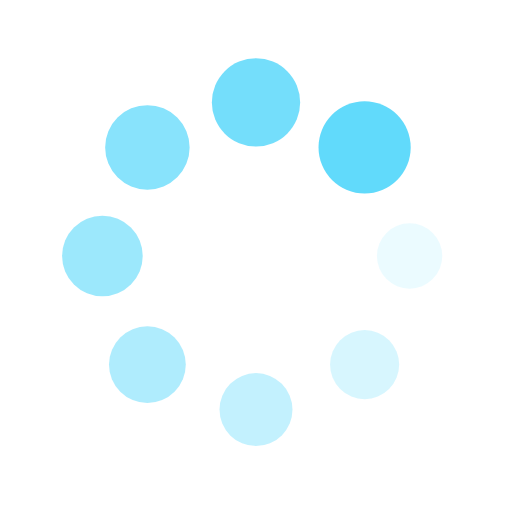
t = 0.00 s
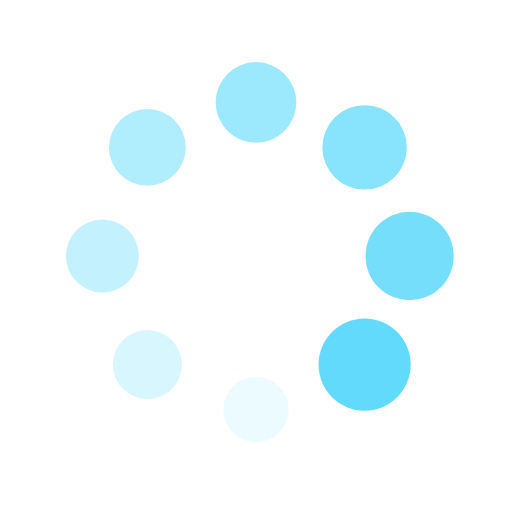
t = 0.23 s
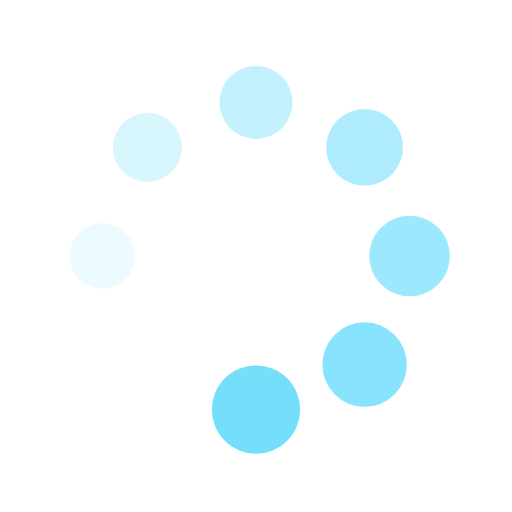
t = 0.47 s
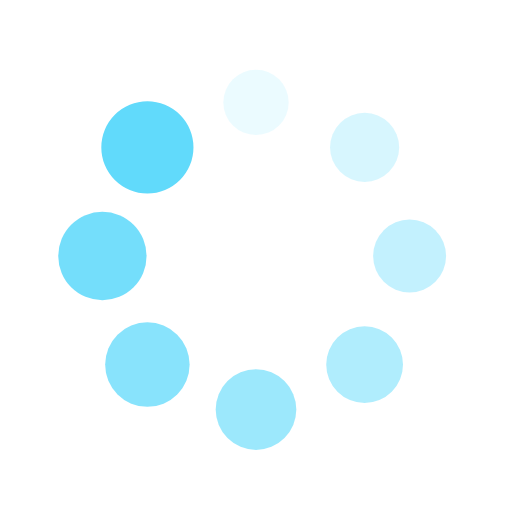
t = 0.70 s

The animated SVG that drew these frames (rendered in a browser with its animation timeline set to each time). Animation: 16 SMIL elements (animate=8,animateTransform=8); one cycle of 0.94 s, repeats indefinitely.

<?xml version="1.0" encoding="utf-8"?>
<svg xmlns="http://www.w3.org/2000/svg"
     style="margin: auto; display: block; shape-rendering: auto;" width="140px" height="140px" viewBox="0 0 100 100"
     preserveAspectRatio="xMidYMid">
    <g transform="translate(80,50)">
        <g transform="rotate(0)">
            <circle cx="0" cy="0" r="6" fill="#61dafb" fill-opacity="1" transform="scale(1.02541 1.02541)">
                <animateTransform attributeName="transform" type="scale" begin="-0.8177570093457943s"
                                  values="1.5 1.5;1 1" keyTimes="0;1" dur="0.9345794392523364s"
                                  repeatCount="indefinite"></animateTransform>
                <animate attributeName="fill-opacity" keyTimes="0;1" dur="0.9345794392523364s" repeatCount="indefinite"
                         values="1;0" begin="-0.8177570093457943s"></animate>
            </circle>
        </g>
    </g>
    <g transform="translate(71.21320343559643,71.21320343559643)">
        <g transform="rotate(45)">
            <circle cx="0" cy="0" r="6" fill="#61dafb" fill-opacity="0.875" transform="scale(1.08791 1.08791)">
                <animateTransform attributeName="transform" type="scale" begin="-0.7009345794392523s"
                                  values="1.5 1.5;1 1" keyTimes="0;1" dur="0.9345794392523364s"
                                  repeatCount="indefinite"></animateTransform>
                <animate attributeName="fill-opacity" keyTimes="0;1" dur="0.9345794392523364s" repeatCount="indefinite"
                         values="1;0" begin="-0.7009345794392523s"></animate>
            </circle>
        </g>
    </g>
    <g transform="translate(50,80)">
        <g transform="rotate(90)">
            <circle cx="0" cy="0" r="6" fill="#61dafb" fill-opacity="0.75" transform="scale(1.15041 1.15041)">
                <animateTransform attributeName="transform" type="scale" begin="-0.5841121495327103s"
                                  values="1.5 1.5;1 1" keyTimes="0;1" dur="0.9345794392523364s"
                                  repeatCount="indefinite"></animateTransform>
                <animate attributeName="fill-opacity" keyTimes="0;1" dur="0.9345794392523364s" repeatCount="indefinite"
                         values="1;0" begin="-0.5841121495327103s"></animate>
            </circle>
        </g>
    </g>
    <g transform="translate(28.786796564403577,71.21320343559643)">
        <g transform="rotate(135)">
            <circle cx="0" cy="0" r="6" fill="#61dafb" fill-opacity="0.625" transform="scale(1.21291 1.21291)">
                <animateTransform attributeName="transform" type="scale" begin="-0.4672897196261682s"
                                  values="1.5 1.5;1 1" keyTimes="0;1" dur="0.9345794392523364s"
                                  repeatCount="indefinite"></animateTransform>
                <animate attributeName="fill-opacity" keyTimes="0;1" dur="0.9345794392523364s" repeatCount="indefinite"
                         values="1;0" begin="-0.4672897196261682s"></animate>
            </circle>
        </g>
    </g>
    <g transform="translate(20,50.00000000000001)">
        <g transform="rotate(180)">
            <circle cx="0" cy="0" r="6" fill="#61dafb" fill-opacity="0.5" transform="scale(1.27541 1.27541)">
                <animateTransform attributeName="transform" type="scale" begin="-0.35046728971962615s"
                                  values="1.5 1.5;1 1" keyTimes="0;1" dur="0.9345794392523364s"
                                  repeatCount="indefinite"></animateTransform>
                <animate attributeName="fill-opacity" keyTimes="0;1" dur="0.9345794392523364s" repeatCount="indefinite"
                         values="1;0" begin="-0.35046728971962615s"></animate>
            </circle>
        </g>
    </g>
    <g transform="translate(28.78679656440357,28.786796564403577)">
        <g transform="rotate(225)">
            <circle cx="0" cy="0" r="6" fill="#61dafb" fill-opacity="0.375" transform="scale(1.33791 1.33791)">
                <animateTransform attributeName="transform" type="scale" begin="-0.2336448598130841s"
                                  values="1.5 1.5;1 1" keyTimes="0;1" dur="0.9345794392523364s"
                                  repeatCount="indefinite"></animateTransform>
                <animate attributeName="fill-opacity" keyTimes="0;1" dur="0.9345794392523364s" repeatCount="indefinite"
                         values="1;0" begin="-0.2336448598130841s"></animate>
            </circle>
        </g>
    </g>
    <g transform="translate(49.99999999999999,20)">
        <g transform="rotate(270)">
            <circle cx="0" cy="0" r="6" fill="#61dafb" fill-opacity="0.25" transform="scale(1.40041 1.40041)">
                <animateTransform attributeName="transform" type="scale" begin="-0.11682242990654206s"
                                  values="1.5 1.5;1 1" keyTimes="0;1" dur="0.9345794392523364s"
                                  repeatCount="indefinite"></animateTransform>
                <animate attributeName="fill-opacity" keyTimes="0;1" dur="0.9345794392523364s" repeatCount="indefinite"
                         values="1;0" begin="-0.11682242990654206s"></animate>
            </circle>
        </g>
    </g>
    <g transform="translate(71.21320343559643,28.78679656440357)">
        <g transform="rotate(315)">
            <circle cx="0" cy="0" r="6" fill="#61dafb" fill-opacity="0.125" transform="scale(1.46291 1.46291)">
                <animateTransform attributeName="transform" type="scale" begin="0s" values="1.5 1.5;1 1" keyTimes="0;1"
                                  dur="0.9345794392523364s" repeatCount="indefinite"></animateTransform>
                <animate attributeName="fill-opacity" keyTimes="0;1" dur="0.9345794392523364s" repeatCount="indefinite"
                         values="1;0" begin="0s"></animate>
            </circle>
        </g>
    </g>
    <!-- [ldio] generated by https://loading.io/ -->
</svg>
